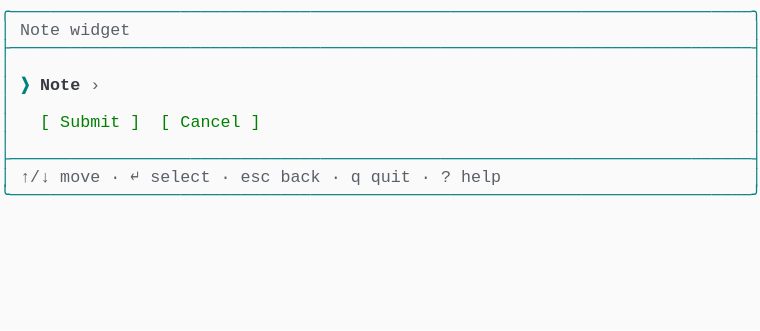
t = 0.00 s
t = 0.69 s: frame unchanged from t = 0.00 s, image omitted
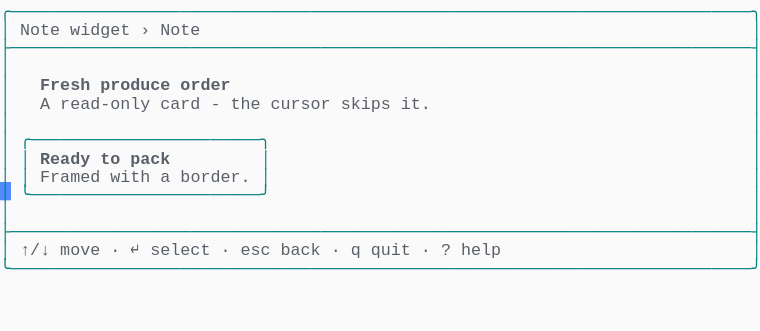
t = 1.37 s
t = 2.06 s: frame unchanged from t = 1.37 s, image omitted
t = 2.75 s: frame unchanged from t = 1.37 s, image omitted
t = 3.44 s: frame unchanged from t = 1.37 s, image omitted

The animated SVG that drew these frames (rendered in a browser with its animation timeline set to each time). Animation: 1 CSS @keyframes rule; one cycle of 4.12 s, repeats indefinitely.

<svg xmlns="http://www.w3.org/2000/svg" xmlns:xlink="http://www.w3.org/1999/xlink" width="760" height="330.66"><rect width="760" height="330.66" rx="0" ry="0" class="a"></rect><svg height="330.66" viewBox="0 0 76 33.066" width="760" xmlns="http://www.w3.org/2000/svg" xmlns:xlink="http://www.w3.org/1999/xlink"><style>.a{fill:rgb(250,250,250)}.b{font-family:Consolas,"Courier New",Courier,"Liberation Mono",monospace}.c{fill:rgb(0,128,128);white-space:pre}.d{fill:rgb(90,96,105);white-space:pre}.e{fill:rgb(90,96,105);font-weight:bold;white-space:pre}.f{fill:transparent}.g{fill:rgb(82,139,255)}.i{animation-duration:4.125s;animation-iteration-count:infinite;animation-name:h;animation-timing-function:steps(1,end)}.j{fill:rgb(0,128,128);font-weight:bold;white-space:pre}.k{fill:rgb(56,58,66);font-weight:bold;white-space:pre}.l{fill:rgb(0,128,0);white-space:pre}@keyframes h{0%{transform:translateX(-0px)}0%{transform:translateX(-76px)}33.3%{transform:translateX(-152px)}100%{transform:translateX(-228px)}}</style><g font-family="Consolas, &quot;Courier New&quot;, Courier, &quot;Liberation Mono&quot;, monospace" font-size="1.67" class="b"><defs><symbol id="1"><text x="0" y="1.67" class="c" textLength="76.152" lengthAdjust="spacingAndGlyphs">╭──────────────────────────────────────────────────────────────────────────╮</text></symbol><symbol id="2"><text x="0" y="1.67" class="c" textLength="76.152" lengthAdjust="spacingAndGlyphs">├──────────────────────────────────────────────────────────────────────────┤</text></symbol><symbol id="3"><text x="0" y="1.67" class="c" textLength="1.002" lengthAdjust="spacingAndGlyphs">│</text><text x="75.14999999999999" y="1.67" class="c" textLength="1.002" lengthAdjust="spacingAndGlyphs">│</text></symbol><symbol id="4"><text x="0" y="1.67" class="c" textLength="1.002" lengthAdjust="spacingAndGlyphs">│</text><text x="2.004" y="1.67" class="d" textLength="3.006" lengthAdjust="spacingAndGlyphs">↑/↓</text><text x="6.012" y="1.67" class="d" textLength="4.008" lengthAdjust="spacingAndGlyphs">move</text><text x="11.021999999999998" y="1.67" class="d" textLength="1.002" lengthAdjust="spacingAndGlyphs">·</text><text x="13.026" y="1.67" class="d" textLength="1.002" lengthAdjust="spacingAndGlyphs">↵</text><text x="15.029999999999998" y="1.67" class="d" textLength="6.012" lengthAdjust="spacingAndGlyphs">select</text><text x="22.043999999999997" y="1.67" class="d" textLength="1.002" lengthAdjust="spacingAndGlyphs">·</text><text x="24.048" y="1.67" class="d" textLength="3.006" lengthAdjust="spacingAndGlyphs">esc</text><text x="28.055999999999997" y="1.67" class="d" textLength="4.008" lengthAdjust="spacingAndGlyphs">back</text><text x="33.065999999999995" y="1.67" class="d" textLength="1.002" lengthAdjust="spacingAndGlyphs">·</text><text x="35.06999999999999" y="1.67" class="d" textLength="1.002" lengthAdjust="spacingAndGlyphs">q</text><text x="37.074" y="1.67" class="d" textLength="4.008" lengthAdjust="spacingAndGlyphs">quit</text><text x="42.083999999999996" y="1.67" class="d" textLength="1.002" lengthAdjust="spacingAndGlyphs">·</text><text x="44.087999999999994" y="1.67" class="d" textLength="1.002" lengthAdjust="spacingAndGlyphs">?</text><text x="46.09199999999999" y="1.67" class="d" textLength="4.008" lengthAdjust="spacingAndGlyphs">help</text><text x="75.14999999999999" y="1.67" class="c" textLength="1.002" lengthAdjust="spacingAndGlyphs">│</text></symbol><symbol id="5"><text x="0" y="1.67" class="c" textLength="76.152" lengthAdjust="spacingAndGlyphs">╰──────────────────────────────────────────────────────────────────────────╯</text></symbol><symbol id="6"><text x="0" y="1.67" class="c" textLength="1.002" lengthAdjust="spacingAndGlyphs">│</text><text x="2.004" y="1.67" class="d" textLength="4.008" lengthAdjust="spacingAndGlyphs">Note</text><text x="7.013999999999999" y="1.67" class="d" textLength="6.012" lengthAdjust="spacingAndGlyphs">widget</text><text x="14.027999999999999" y="1.67" class="d" textLength="1.002" lengthAdjust="spacingAndGlyphs">›</text><text x="16.032" y="1.67" class="d" textLength="4.008" lengthAdjust="spacingAndGlyphs">Note</text><text x="75.14999999999999" y="1.67" class="c" textLength="1.002" lengthAdjust="spacingAndGlyphs">│</text></symbol><symbol id="7"><text x="0" y="1.67" class="c" textLength="1.002" lengthAdjust="spacingAndGlyphs">│</text><text x="4.008" y="1.67" class="e" textLength="5.01" lengthAdjust="spacingAndGlyphs">Fresh</text><text x="10.02" y="1.67" class="e" textLength="7.014" lengthAdjust="spacingAndGlyphs">produce</text><text x="18.035999999999998" y="1.67" class="e" textLength="5.01" lengthAdjust="spacingAndGlyphs">order</text><text x="75.14999999999999" y="1.67" class="c" textLength="1.002" lengthAdjust="spacingAndGlyphs">│</text></symbol><symbol id="8"><text x="0" y="1.67" class="c" textLength="1.002" lengthAdjust="spacingAndGlyphs">│</text><text x="4.008" y="1.67" class="d" textLength="1.002" lengthAdjust="spacingAndGlyphs">A</text><text x="6.012" y="1.67" class="d" textLength="9.018" lengthAdjust="spacingAndGlyphs">read-only</text><text x="16.032" y="1.67" class="d" textLength="4.008" lengthAdjust="spacingAndGlyphs">card</text><text x="21.041999999999998" y="1.67" class="d" textLength="1.002" lengthAdjust="spacingAndGlyphs">-</text><text x="23.045999999999996" y="1.67" class="d" textLength="3.006" lengthAdjust="spacingAndGlyphs">the</text><text x="27.054" y="1.67" class="d" textLength="6.012" lengthAdjust="spacingAndGlyphs">cursor</text><text x="34.068" y="1.67" class="d" textLength="5.01" lengthAdjust="spacingAndGlyphs">skips</text><text x="40.08" y="1.67" class="d" textLength="3.006" lengthAdjust="spacingAndGlyphs">it.</text><text x="75.14999999999999" y="1.67" class="c" textLength="1.002" lengthAdjust="spacingAndGlyphs">│</text></symbol><symbol id="9"><text x="0" y="1.67" class="c" textLength="1.002" lengthAdjust="spacingAndGlyphs">│</text><text x="2.004" y="1.67" class="c" textLength="25.05" lengthAdjust="spacingAndGlyphs">╭───────────────────────╮</text><text x="75.14999999999999" y="1.67" class="c" textLength="1.002" lengthAdjust="spacingAndGlyphs">│</text></symbol><symbol id="10"><text x="0" y="1.67" class="c" textLength="1.002" lengthAdjust="spacingAndGlyphs">│</text><text x="2.004" y="1.67" class="c" textLength="1.002" lengthAdjust="spacingAndGlyphs">│</text><text x="4.008" y="1.67" class="e" textLength="5.01" lengthAdjust="spacingAndGlyphs">Ready</text><text x="10.02" y="1.67" class="e" textLength="2.004" lengthAdjust="spacingAndGlyphs">to</text><text x="13.026" y="1.67" class="e" textLength="4.008" lengthAdjust="spacingAndGlyphs">pack</text><text x="26.052" y="1.67" class="c" textLength="1.002" lengthAdjust="spacingAndGlyphs">│</text><text x="75.14999999999999" y="1.67" class="c" textLength="1.002" lengthAdjust="spacingAndGlyphs">│</text></symbol><symbol id="11"><text x="0" y="1.67" class="c" textLength="1.002" lengthAdjust="spacingAndGlyphs">│</text><text x="2.004" y="1.67" class="c" textLength="1.002" lengthAdjust="spacingAndGlyphs">│</text><text x="4.008" y="1.67" class="d" textLength="6.012" lengthAdjust="spacingAndGlyphs">Framed</text><text x="11.021999999999998" y="1.67" class="d" textLength="4.008" lengthAdjust="spacingAndGlyphs">with</text><text x="16.032" y="1.67" class="d" textLength="1.002" lengthAdjust="spacingAndGlyphs">a</text><text x="18.035999999999998" y="1.67" class="d" textLength="7.014" lengthAdjust="spacingAndGlyphs">border.</text><text x="26.052" y="1.67" class="c" textLength="1.002" lengthAdjust="spacingAndGlyphs">│</text><text x="75.14999999999999" y="1.67" class="c" textLength="1.002" lengthAdjust="spacingAndGlyphs">│</text></symbol><symbol id="12"><text x="0" y="1.67" class="c" textLength="1.002" lengthAdjust="spacingAndGlyphs">│</text><text x="2.004" y="1.67" class="c" textLength="25.05" lengthAdjust="spacingAndGlyphs">╰───────────────────────╯</text><text x="75.14999999999999" y="1.67" class="c" textLength="1.002" lengthAdjust="spacingAndGlyphs">│</text></symbol><symbol id="a"><rect height="18" width="76" x="0" y="0" class="f"></rect></symbol><symbol id="b"><rect height="1.837" width="1.1022" class="g"></rect></symbol></defs><rect height="33.066" width="76" class="a"></rect><g class="i"><svg x="0" y="0" width="304"><svg x="0"><use xlink:href="#a"></use><use xlink:href="#b" x="-0.0040000000000000036" y="0"></use></svg><svg x="76"><use xlink:href="#a"></use><use xlink:href="#b" x="75.996" y="18.195"></use><use xlink:href="#1" y="0"></use><text x="0" y="3.5069999999999997" class="c" textLength="1.002" lengthAdjust="spacingAndGlyphs">│</text><text x="2.004" y="3.5069999999999997" class="d" textLength="4.008" lengthAdjust="spacingAndGlyphs">Note</text><text x="7.013999999999999" y="3.5069999999999997" class="d" textLength="6.012" lengthAdjust="spacingAndGlyphs">widget</text><text x="75.14999999999999" y="3.5069999999999997" class="c" textLength="1.002" lengthAdjust="spacingAndGlyphs">│</text><use xlink:href="#2" y="3.674"></use><use xlink:href="#3" y="5.511"></use><text x="0" y="9.018" class="c" textLength="1.002" lengthAdjust="spacingAndGlyphs">│</text><text x="2.004" y="9.018" class="j" textLength="1.002" lengthAdjust="spacingAndGlyphs">❯</text><text x="4.008" y="9.018" class="k" textLength="4.008" lengthAdjust="spacingAndGlyphs">Note</text><text x="9.017999999999999" y="9.018" class="d" textLength="1.002" lengthAdjust="spacingAndGlyphs">›</text><text x="75.14999999999999" y="9.018" class="c" textLength="1.002" lengthAdjust="spacingAndGlyphs">│</text><use xlink:href="#3" y="9.185"></use><text x="0" y="12.692" class="c" textLength="1.002" lengthAdjust="spacingAndGlyphs">│</text><text x="4.008" y="12.692" class="l" textLength="1.002" lengthAdjust="spacingAndGlyphs">[</text><text x="6.012" y="12.692" class="l" textLength="6.012" lengthAdjust="spacingAndGlyphs">Submit</text><text x="13.026" y="12.692" class="l" textLength="1.002" lengthAdjust="spacingAndGlyphs">]</text><text x="16.032" y="12.692" class="l" textLength="1.002" lengthAdjust="spacingAndGlyphs">[</text><text x="18.035999999999998" y="12.692" class="l" textLength="6.012" lengthAdjust="spacingAndGlyphs">Cancel</text><text x="25.05" y="12.692" class="l" textLength="1.002" lengthAdjust="spacingAndGlyphs">]</text><text x="75.14999999999999" y="12.692" class="c" textLength="1.002" lengthAdjust="spacingAndGlyphs">│</text><use xlink:href="#3" y="12.859"></use><use xlink:href="#2" y="14.696"></use><use xlink:href="#4" y="16.533"></use><use xlink:href="#5" y="18.37"></use></svg><svg x="152"><use xlink:href="#a"></use><use xlink:href="#b" x="75.996" y="25.543"></use><use xlink:href="#1" y="0"></use><use xlink:href="#6" y="1.837"></use><use xlink:href="#2" y="3.674"></use><use xlink:href="#3" y="5.511"></use><use xlink:href="#7" y="7.348"></use><use xlink:href="#8" y="9.185"></use><use xlink:href="#3" y="11.022"></use><use xlink:href="#9" y="12.859"></use><use xlink:href="#10" y="14.696"></use><use xlink:href="#11" y="16.533"></use><use xlink:href="#12" y="18.37"></use><use xlink:href="#3" y="20.206999999999997"></use><use xlink:href="#2" y="22.044"></use><use xlink:href="#4" y="23.881000000000004"></use><use xlink:href="#5" y="25.718"></use></svg><svg x="228"><use xlink:href="#a"></use><use xlink:href="#b" x="0.996" y="27.38"></use><use xlink:href="#1" y="0"></use><use xlink:href="#6" y="1.837"></use><use xlink:href="#2" y="3.674"></use><use xlink:href="#3" y="5.511"></use><use xlink:href="#7" y="7.348"></use><use xlink:href="#8" y="9.185"></use><use xlink:href="#3" y="11.022"></use><use xlink:href="#9" y="12.859"></use><use xlink:href="#10" y="14.696"></use><use xlink:href="#11" y="16.533"></use><use xlink:href="#12" y="18.37"></use><use xlink:href="#3" y="20.206999999999997"></use><use xlink:href="#2" y="22.044"></use><use xlink:href="#4" y="23.881000000000004"></use><use xlink:href="#5" y="25.718"></use></svg></svg></g></g></svg></svg>
